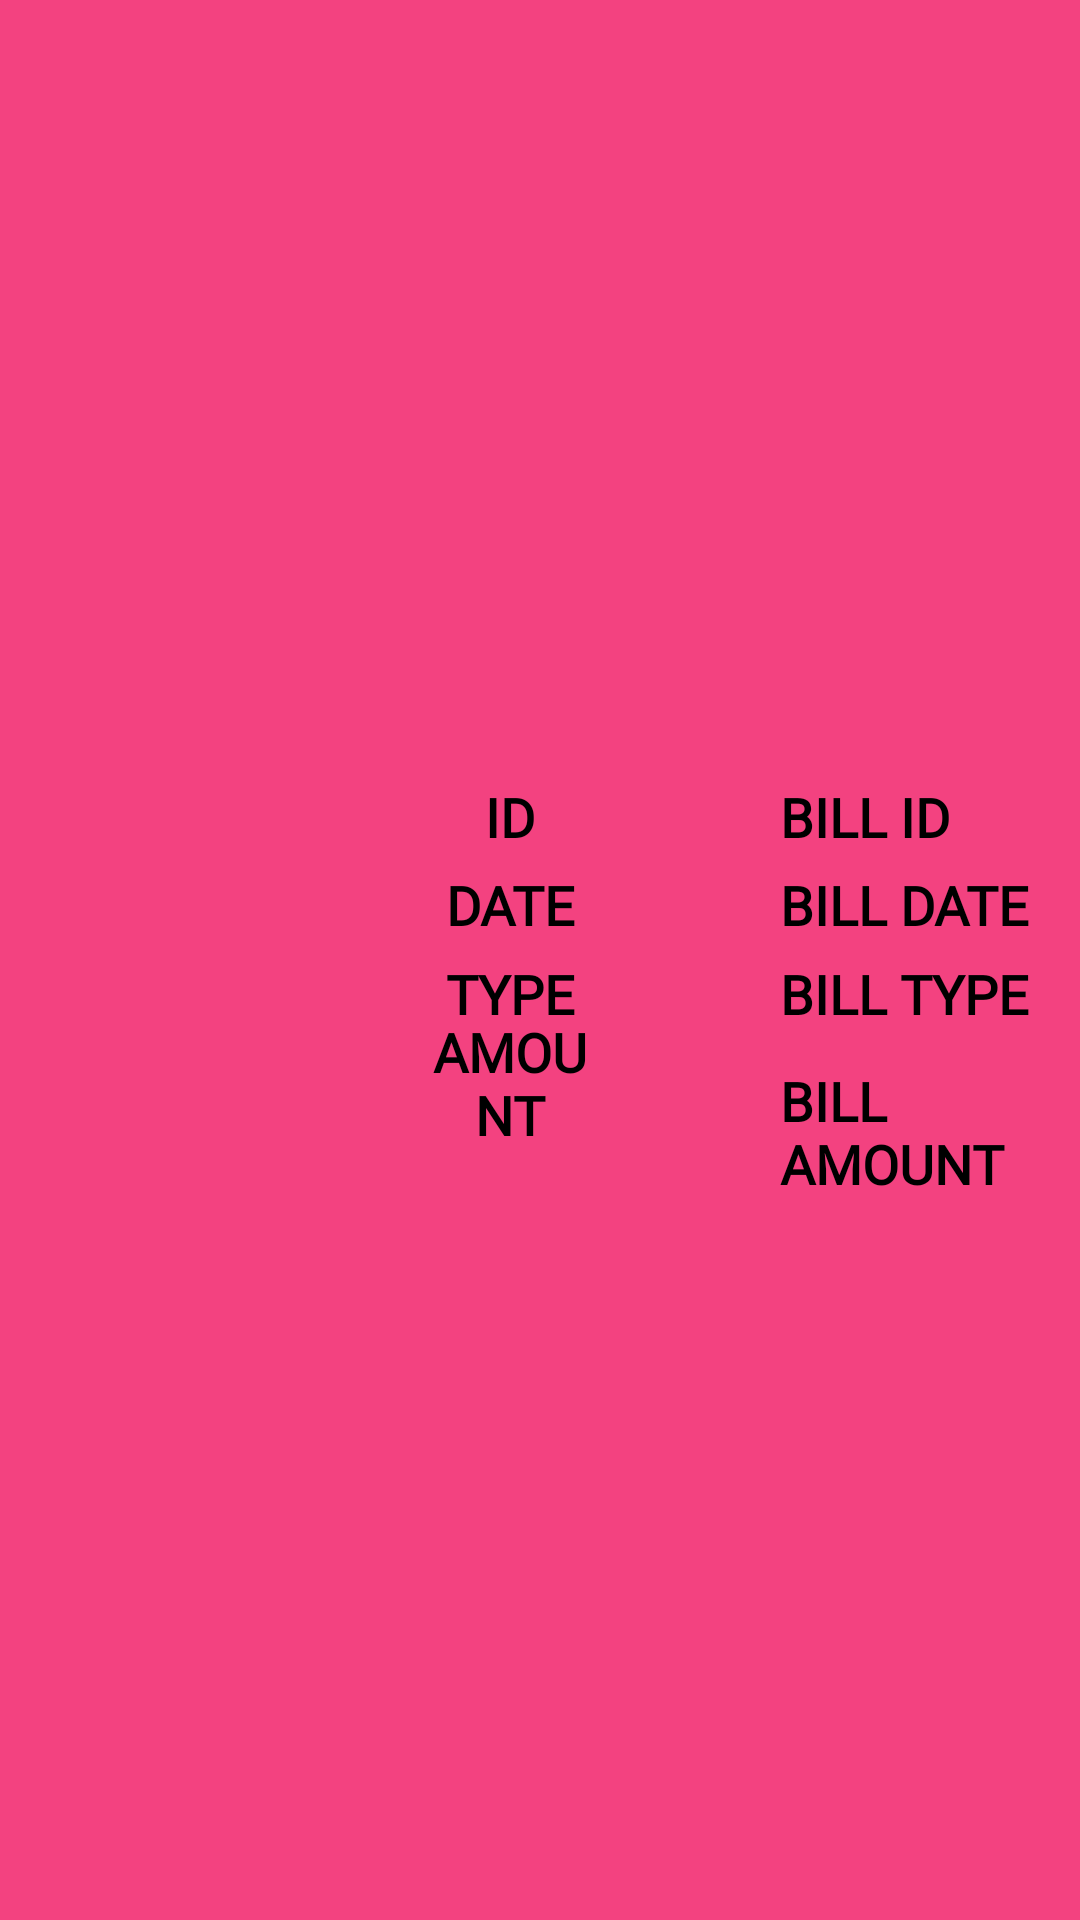

Write the Android layout XML for this screen, with the resource values it uses.
<!-- AndroidManifest.xml: application theme AppTheme -->
<!-- res/layout/bill_cell.xml -->
<?xml version="1.0" encoding="utf-8"?>
<androidx.constraintlayout.widget.ConstraintLayout xmlns:android="http://schemas.android.com/apk/res/android"
    xmlns:app="http://schemas.android.com/apk/res-auto"
    xmlns:tools="http://schemas.android.com/tools"
    android:layout_width="match_parent"
    android:layout_height="wrap_content"
    android:background="#F34280"
    android:backgroundTint="#F34280">

    <ImageView
        android:id="@+id/imgCellBillType"
        android:layout_width="120dp"
        android:layout_height="120dp"
        android:layout_marginStart="4dp"
        android:layout_marginLeft="4dp"
        android:layout_marginEnd="250dp"
        android:layout_marginRight="250dp"
        app:layout_constraintBottom_toBottomOf="parent"
        app:layout_constraintEnd_toEndOf="parent"
        app:layout_constraintHorizontal_bias="0.142"
        app:layout_constraintStart_toStartOf="parent"
        app:layout_constraintTop_toTopOf="parent"
        tools:srcCompat="@tools:sample/avatars" />

    <com.google.android.material.textview.MaterialTextView
        android:id="@+id/lblCellId"
        android:layout_width="0dp"
        android:layout_height="wrap_content"
        android:layout_marginStart="140dp"
        android:layout_marginLeft="140dp"
        android:layout_marginTop="4dp"
        android:layout_marginEnd="160dp"
        android:layout_marginRight="160dp"
        android:layout_marginBottom="100dp"
        android:background="#F34280"
        android:backgroundTint="#F34280"
        android:fontFamily="@font/noto_sans_bold"
        android:gravity="center"
        android:text="ID"
        android:textColor="#000000"
        android:textSize="18sp"
        android:textStyle="bold"
        app:layout_constraintBottom_toBottomOf="parent"
        app:layout_constraintEnd_toEndOf="parent"
        app:layout_constraintStart_toStartOf="parent"
        app:layout_constraintTop_toTopOf="parent" />

    <com.google.android.material.textview.MaterialTextView
        android:id="@+id/txtCellBillId"
        android:layout_width="0dp"
        android:layout_height="wrap_content"
        android:layout_marginStart="250dp"
        android:layout_marginLeft="250dp"
        android:layout_marginTop="4dp"
        android:layout_marginEnd="8dp"
        android:layout_marginRight="8dp"
        android:layout_marginBottom="100dp"
        android:background="#F34280"
        android:backgroundTint="#F34280"
        android:fontFamily="@font/noto_sans_bold"
        android:paddingLeft="10dp"
        android:text="BILL ID"
        android:textColor="#000000"
        android:textSize="18sp"
        android:textStyle="bold"
        app:layout_constraintBottom_toBottomOf="parent"
        app:layout_constraintEnd_toEndOf="parent"
        app:layout_constraintStart_toStartOf="parent"
        app:layout_constraintTop_toTopOf="parent" />

    <com.google.android.material.textview.MaterialTextView
        android:id="@+id/lblCellDate"
        android:layout_width="0dp"
        android:layout_height="wrap_content"
        android:layout_marginStart="140dp"
        android:layout_marginLeft="140dp"
        android:layout_marginTop="35dp"
        android:layout_marginEnd="160dp"
        android:layout_marginRight="160dp"
        android:layout_marginBottom="72dp"
        android:background="#F34280"
        android:backgroundTint="#F34280"
        android:fontFamily="@font/noto_sans_bold"
        android:gravity="center"
        android:text="DATE"
        android:textColor="#000000"
        android:textSize="18sp"
        android:textStyle="bold"
        app:layout_constraintBottom_toBottomOf="parent"
        app:layout_constraintEnd_toEndOf="parent"
        app:layout_constraintStart_toStartOf="parent"
        app:layout_constraintTop_toTopOf="parent" />

    <com.google.android.material.textview.MaterialTextView
        android:id="@+id/txtCellBillDate"
        android:layout_width="0dp"
        android:layout_height="wrap_content"
        android:layout_marginStart="250dp"
        android:layout_marginLeft="250dp"
        android:layout_marginTop="35dp"
        android:layout_marginEnd="8dp"
        android:layout_marginRight="8dp"
        android:layout_marginBottom="72dp"
        android:background="#F34280"
        android:backgroundTint="#F34280"
        android:fontFamily="@font/noto_sans_bold"
        android:paddingLeft="10dp"
        android:text="BILL DATE"
        android:textColor="#000000"
        android:textSize="18sp"
        android:textStyle="bold"
        app:layout_constraintBottom_toBottomOf="parent"
        app:layout_constraintEnd_toEndOf="parent"
        app:layout_constraintStart_toStartOf="parent"
        app:layout_constraintTop_toTopOf="parent" />

    <com.google.android.material.textview.MaterialTextView
        android:id="@+id/lblCellType"
        android:layout_width="0dp"
        android:layout_height="wrap_content"
        android:layout_marginStart="140dp"
        android:layout_marginLeft="140dp"
        android:layout_marginTop="66dp"
        android:layout_marginEnd="160dp"
        android:layout_marginRight="160dp"
        android:layout_marginBottom="44dp"
        android:background="#F34280"
        android:backgroundTint="#F34280"
        android:fontFamily="@font/noto_sans_bold"
        android:gravity="center"
        android:text="TYPE"
        android:textColor="#000000"
        android:textSize="18sp"
        android:textStyle="bold"
        app:layout_constraintBottom_toBottomOf="parent"
        app:layout_constraintEnd_toEndOf="parent"
        app:layout_constraintStart_toEndOf="@+id/imgCellBillType"
        app:layout_constraintStart_toStartOf="parent"
        app:layout_constraintTop_toTopOf="parent" />

    <com.google.android.material.textview.MaterialTextView
        android:id="@+id/txtCellBillType"
        android:layout_width="0dp"
        android:layout_height="wrap_content"
        android:layout_marginStart="250dp"
        android:layout_marginLeft="250dp"
        android:layout_marginTop="66dp"
        android:layout_marginEnd="8dp"
        android:layout_marginRight="8dp"
        android:layout_marginBottom="44dp"
        android:background="#F34280"
        android:backgroundTint="#F34280"
        android:fontFamily="@font/noto_sans_bold"
        android:paddingLeft="10dp"
        android:text="BILL TYPE"
        android:textColor="#000000"
        android:textSize="18sp"
        android:textStyle="bold"
        app:layout_constraintBottom_toBottomOf="parent"
        app:layout_constraintEnd_toEndOf="parent"
        app:layout_constraintStart_toEndOf="@+id/imgCellBillType"
        app:layout_constraintStart_toStartOf="parent"
        app:layout_constraintTop_toTopOf="parent" />

    <com.google.android.material.textview.MaterialTextView
        android:id="@+id/lblAmount"
        android:layout_width="0dp"
        android:layout_height="wrap_content"
        android:layout_marginStart="140dp"
        android:layout_marginLeft="140dp"
        android:layout_marginTop="90dp"
        android:layout_marginEnd="160dp"
        android:layout_marginRight="160dp"
        android:layout_marginBottom="8dp"
        android:background="#F34280"
        android:backgroundTint="#F34280"
        android:fontFamily="@font/noto_sans_bold"
        android:gravity="center"
        android:text="AMOUNT"
        android:textColor="#000000"
        android:textSize="18sp"
        android:textStyle="bold"
        app:layout_constraintBottom_toBottomOf="parent"
        app:layout_constraintEnd_toEndOf="parent"
        app:layout_constraintStart_toStartOf="parent"
        app:layout_constraintTop_toTopOf="parent" />

    <com.google.android.material.textview.MaterialTextView
        android:id="@+id/txtCellBillAmount"
        android:layout_width="0dp"
        android:layout_height="wrap_content"
        android:layout_marginStart="250dp"
        android:layout_marginLeft="250dp"
        android:layout_marginEnd="8dp"
        android:layout_marginRight="8dp"
        android:layout_marginBottom="64dp"
        android:background="#F34280"
        android:backgroundTint="#F34280"
        android:fontFamily="@font/noto_sans_bold"
        android:paddingLeft="10dp"
        android:text="BILL AMOUNT"
        android:textColor="#000000"
        android:textSize="18sp"
        android:textStyle="bold"
        app:layout_constraintBottom_toBottomOf="parent"
        app:layout_constraintEnd_toEndOf="parent"
        app:layout_constraintHorizontal_bias="0.0"
        app:layout_constraintStart_toStartOf="parent"
        app:layout_constraintTop_toBottomOf="@+id/txtCellBillType"
        app:layout_constraintVertical_bias="0.06" />

</androidx.constraintlayout.widget.ConstraintLayout>
<!-- resources referenced by this layout -->
<resources>
  <style name="AppTheme" parent="Theme.MaterialComponents.Light.DarkActionBar">
          
          <item name="colorPrimary">#000000</item>
          <item name="colorPrimaryDark">#000000</item>
          <item name="colorAccent">#F34280</item>
      </style>
</resources>
